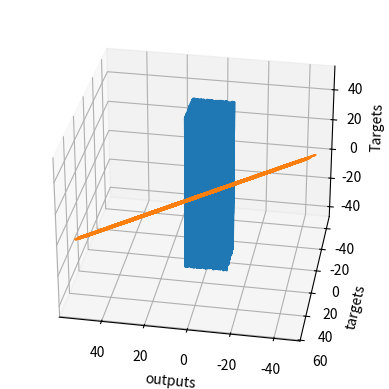

Generate this figure with matplotlib:
# We must always import the relevant libraries for our problem at hand. NumPy is a must for this example.
import numpy as np

# matplotlib and mpl_toolkits are not necessary. We employ them for the sole purpose of visualizing the results.  
import matplotlib.pyplot as plt
from mpl_toolkits.mplot3d import Axes3D

# First, we should declare a variable containing the size of the training set we want to generate.
observations = 1000

# We will work with two variables as inputs. You can think about them as x1 and x2 in our previous examples.
# We have picked x and z, since it is easier to differentiate them.
# We generate them randomly, drawing from an uniform distribution. There are 3 arguments of this method (low, high, size).
# The size of xs and zs is observations by 1. In this case: 1000 x 1.
xs = np.random.uniform(low=-10, high=10, size=(observations,1))
zs = np.random.uniform(-10, 10, (observations,1))

# Combine the two dimensions of the input into one input matrix. 
# This is the X matrix from the linear model y = x*w + b.
# column_stack is a Numpy method, which combines two vectors into a matrix. Alternatives are stack, dstack, hstack, etc.
inputs = np.column_stack((xs,zs))

# Check if the dimensions of the inputs are the same as the ones we defined in the linear model lectures. 
# They should be n x k, where n is the number of observations, and k is the number of variables, so 1000 x 2.
print (inputs.shape)

# We want to "make up" a function, use the ML methodology, and see if the algorithm has learned it.
# We add a small random noise to the function i.e. f(x,z) = 2x - 3z + 5 + <small noise>
noise = np.random.uniform(-1, 1, (observations,1))

# Produce the targets according to the f(x,z) = 2x - 3z + 5 + noise definition.
# In this way, we are basically saying: the weights should be 2 and -3, while the bias is 5.
targets = 2*xs - 3*zs + 5 + noise

# Check the shape of the targets just in case. It should be n x m, where m is the number of output variables, so 1000 x 1.
print (targets.shape)

# In order to use the 3D plot, the objects should have a certain shape, so we reshape the targets.
# The proper method to use is reshape and takes as arguments the dimensions in which we want to fit the object.
targets = targets.reshape(observations,)

# Plotting according to the conventional matplotlib.pyplot syntax

# Declare the figure
fig = plt.figure()

# A method allowing us to create the 3D plot
ax = fig.add_subplot(111, projection='3d')

# Choose the axes.
ax.plot(xs, zs, targets)

# Set labels
ax.set_xlabel('xs')
ax.set_ylabel('zs')
ax.set_zlabel('Targets')

# You can fiddle with the azim parameter to plot the data from different angles. Just change the value of azim=100
# to azim = 0 ; azim = 200, or whatever. Check and see what happens.
ax.view_init(azim=100)

# So far we were just describing the plot. This method actually shows the plot. 
plt.show()

# We reshape the targets back to the shape that they were in before plotting.
# This reshaping is a side-effect of the 3D plot. Sorry for that.
targets = targets.reshape(observations,1)

# We will initialize the weights and biases randomly in some small initial range.
# init_range is the variable that will measure that.
# You can play around with the initial range, but we don't really encourage you to do so.
# High initial ranges may prevent the machine learning algorithm from learning.
init_range = 0.1

# Weights are of size k x m, where k is the number of input variables and m is the number of output variables
# In our case, the weights matrix is 2x1 since there are 2 inputs (x and z) and one output (y)
weights = np.random.uniform(low = -init_range, high = init_range, size = (2, 1))

# Biases are of size 1 since there is only 1 output. The bias is a scalar.
biases = np.random.uniform(low =- init_range, high = init_range, size = 1)

#Print the weights to get a sense of how they were initialized.
print (weights)
print (biases)

# Set some small learning rate (denoted eta in the lecture). 
# 0.02 is going to work quite well for our example. Once again, you can play around with it.
# It is HIGHLY recommended that you play around with it.
learning_rate = 0.02

# We iterate over our training dataset 100 times. That works well with a learning rate of 0.02.
# The proper number of iterations is something we will talk about later on, but generally
# a lower learning rate would need more iterations, while a higher learning rate would need less iterations
# keep in mind that a high learning rate may cause the loss to diverge to infinity, instead of converge to 0.

for i in range (100):
    
    # This is the linear model: y = xw + b equation
    outputs = np.dot(inputs, weights) + biases
    
    # The deltas are the differences between the outputs and the targets
    # Note that deltas here is a vector 1000 x 1
    deltas = outputs - targets
        
    # We are considering the L2-norm loss, but divided by 2, so it is consistent with the lectures.
    # Moreover, we further divide it by the number of observations.
    # This is simple rescaling by a constant. We explained that this doesn't change the optimization logic,
    # as any function holding the basic property of being lower for better results, and higher for worse results
    # can be a loss function.
    loss = np.sum(deltas ** 2) / 2 / observations
    
    # We print the loss function value at each step so we can observe whether it is decreasing as desired.
    print (loss)
    
    # Another small trick is to scale the deltas the same way as the loss function
    # In this way our learning rate is independent of the number of samples (observations).
    # Again, this doesn't change anything in principle, it simply makes it easier to pick a single learning rate
    # that can remain the same if we change the number of training samples (observations).
    # You can try solving the problem without rescaling to see how that works for you.
    deltas_scaled = deltas / observations
    
    # Finally, we must apply the gradient descent update rules from the relevant lecture.
    # The weights are 2x1, learning rate is 1x1 (scalar), inputs are 1000x2, and deltas_scaled are 1000x1
    # We must transpose the inputs so that we get an allowed operation.
    weights = weights - learning_rate * np.dot(inputs.T, deltas_scaled)
    biases = biases - learning_rate * np.sum(deltas_scaled)
    
    # The weights are updated in a linear algebraic way (a matrix minus another matrix)
    # The biases, however, are just a single number here, so we must transform the deltas into a scalar.
    # The two lines are both consistent with the gradient descent methodology. 

# We print the weights and the biases, so we can see if they have converged to what we wanted.
# When declared the targets, following the f(x,z), we knew the weights should be 2 and -3, while the bias: 5.
print (weights, biases)

# Note that they may be convergING. So more iterations are needed.

# We print the outputs and the targets in order to see if they have a linear relationship.
# Again, that's not needed. Moreover, in later lectures, that would not even be possible.
plt.plot(outputs,targets)
plt.xlabel('outputs')
plt.ylabel('targets')
plt.show()